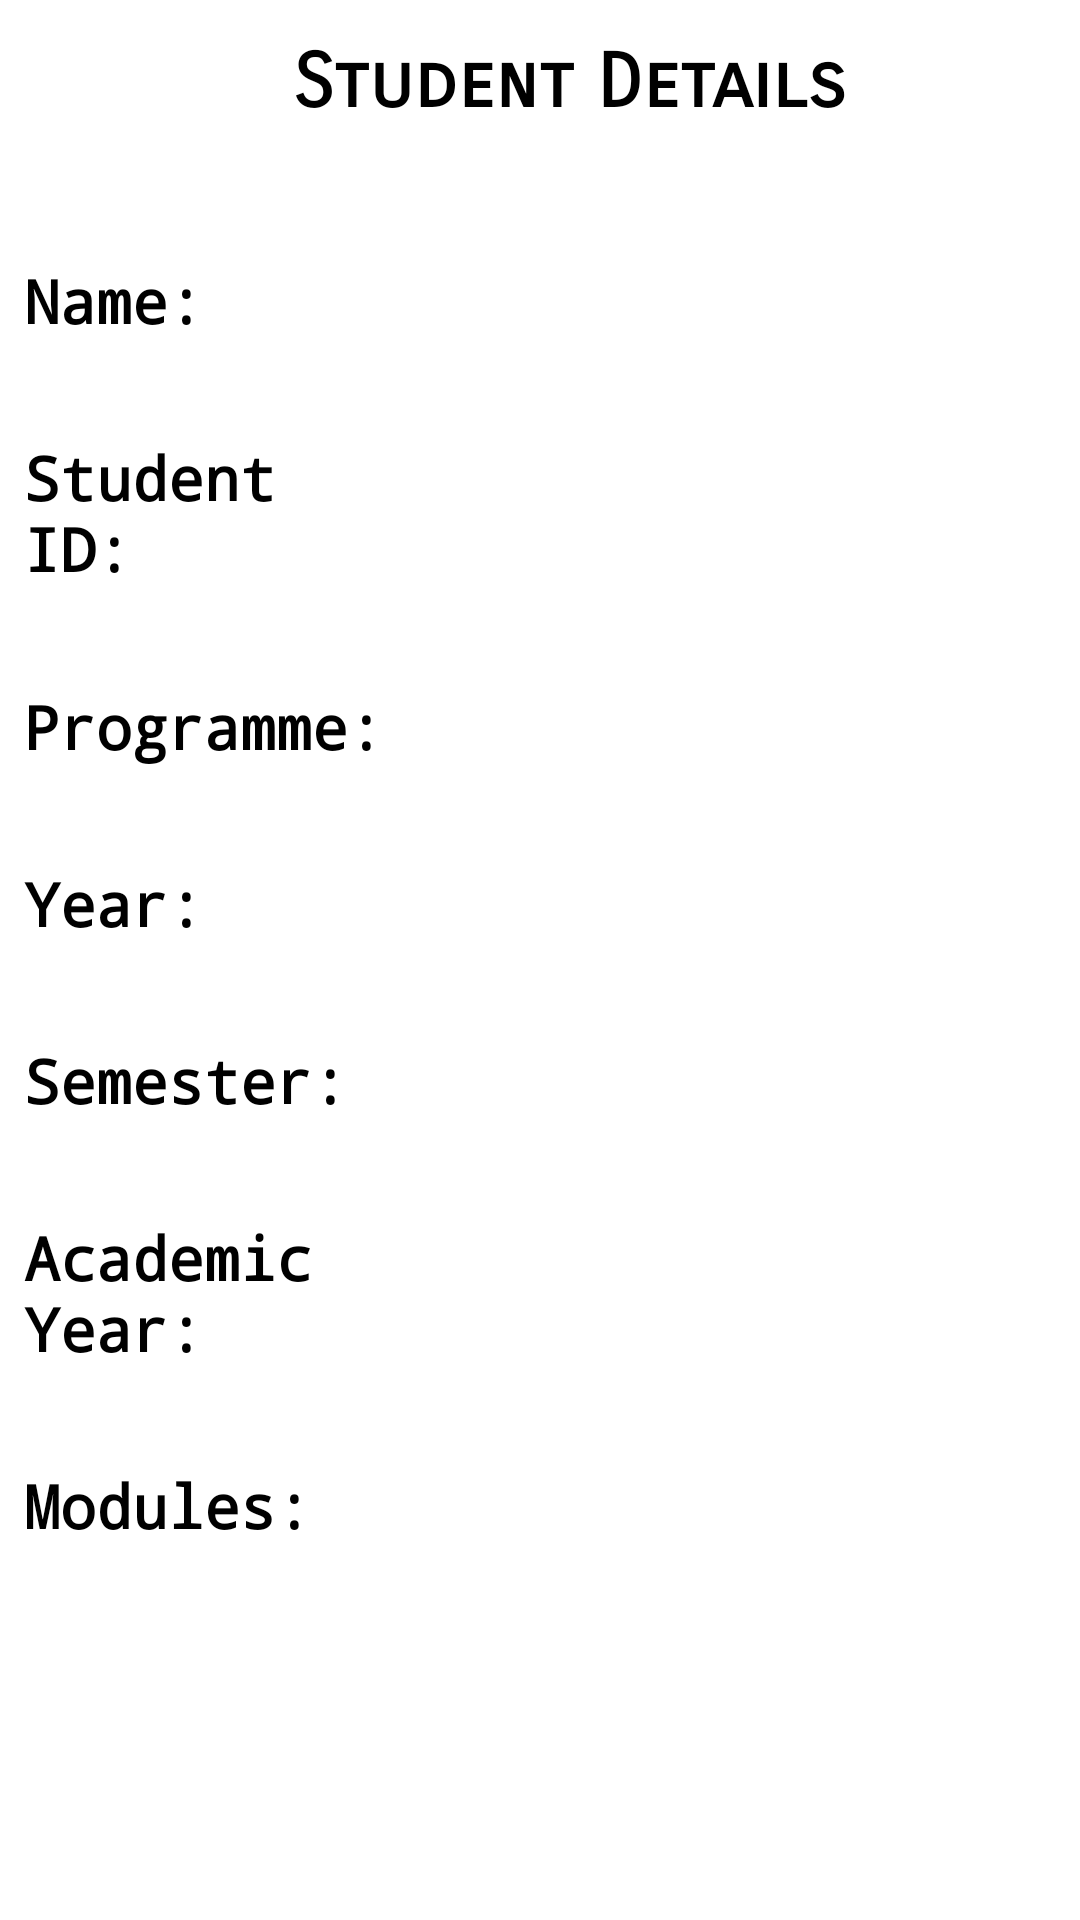

Write the Android layout XML for this screen, with the resource values it uses.
<!-- AndroidManifest.xml: application theme Theme.Student_Registration -->
<!-- res/layout/activity_details.xml -->
<?xml version="1.0" encoding="utf-8"?>
<androidx.constraintlayout.widget.ConstraintLayout xmlns:android="http://schemas.android.com/apk/res/android"
    xmlns:app="http://schemas.android.com/apk/res-auto"
    xmlns:tools="http://schemas.android.com/tools"
    android:layout_width="match_parent"
    android:layout_height="match_parent"
    tools:context=".Details">

    <TextView
        android:id="@+id/tvmd"
        android:layout_width="0dp"
        android:layout_height="wrap_content"
        android:layout_marginTop="38dp"
        android:fontFamily="monospace"
        android:textColor="#000000"
        android:textSize="20sp"
        app:layout_constraintEnd_toEndOf="@+id/tvay"
        app:layout_constraintHorizontal_bias="0.0"
        app:layout_constraintStart_toStartOf="@+id/tvay"
        app:layout_constraintTop_toBottomOf="@+id/tvay" />

    <TextView
        android:id="@+id/tvay"
        android:layout_width="0dp"
        android:layout_height="wrap_content"
        android:layout_marginTop="48dp"
        android:fontFamily="monospace"
        android:textColor="#000000"
        android:textSize="20sp"
        app:layout_constraintEnd_toEndOf="@+id/tvsm"
        app:layout_constraintHorizontal_bias="0.0"
        app:layout_constraintStart_toStartOf="@+id/tvsm"
        app:layout_constraintTop_toBottomOf="@+id/tvsm" />

    <TextView
        android:id="@+id/tvsm"
        android:layout_width="0dp"
        android:layout_height="wrap_content"
        android:layout_marginTop="32dp"
        android:fontFamily="monospace"
        android:textColor="#000000"
        android:textSize="20sp"
        app:layout_constraintEnd_toEndOf="@+id/tvyr"
        app:layout_constraintHorizontal_bias="0.0"
        app:layout_constraintStart_toStartOf="@+id/tvyr"
        app:layout_constraintTop_toBottomOf="@+id/tvyr" />

    <TextView
        android:id="@+id/tvyr"
        android:layout_width="0dp"
        android:layout_height="wrap_content"
        android:layout_marginTop="32dp"
        android:fontFamily="monospace"
        android:textColor="#000000"
        android:textSize="20sp"
        app:layout_constraintEnd_toEndOf="@+id/tvpg"
        app:layout_constraintHorizontal_bias="0.0"
        app:layout_constraintStart_toStartOf="@+id/tvpg"
        app:layout_constraintTop_toBottomOf="@+id/tvpg" />

    <TextView
        android:id="@+id/tvpg"
        android:layout_width="0dp"
        android:layout_height="wrap_content"
        android:layout_marginTop="44dp"
        android:fontFamily="monospace"
        android:textColor="#000000"
        android:textSize="20sp"
        app:layout_constraintEnd_toEndOf="@+id/tvsid"
        app:layout_constraintHorizontal_bias="0.013"
        app:layout_constraintStart_toStartOf="@+id/tvsid"
        app:layout_constraintTop_toBottomOf="@+id/tvsid" />

    <TextView
        android:id="@+id/textView9"
        android:layout_width="128dp"
        android:layout_height="wrap_content"
        android:layout_marginTop="32dp"
        android:fontFamily="monospace"
        android:text="Academic Year:"
        android:textColor="#000000"
        android:textSize="20sp"
        android:textStyle="bold"
        app:layout_constraintEnd_toEndOf="@+id/textView12"
        app:layout_constraintHorizontal_bias="0.0"
        app:layout_constraintStart_toStartOf="@+id/textView12"
        app:layout_constraintTop_toBottomOf="@+id/textView12" />

    <TextView
        android:id="@+id/tvProgramme2"
        android:layout_width="0dp"
        android:layout_height="wrap_content"
        android:layout_marginTop="32dp"
        android:fontFamily="monospace"
        android:text="Programme:"
        android:textColor="#000000"
        android:textSize="20sp"
        android:textStyle="bold"
        app:layout_constraintEnd_toEndOf="@+id/tvID2"
        app:layout_constraintStart_toStartOf="@+id/tvID2"
        app:layout_constraintTop_toBottomOf="@+id/tvID2" />

    <TextView
        android:id="@+id/textView10"
        android:layout_width="0dp"
        android:layout_height="wrap_content"
        android:layout_marginTop="32dp"
        android:fontFamily="monospace"
        android:text="Modules:"
        android:textColor="#000000"
        android:textSize="20sp"
        android:textStyle="bold"
        app:layout_constraintEnd_toEndOf="@+id/textView9"
        app:layout_constraintHorizontal_bias="0.0"
        app:layout_constraintStart_toStartOf="@+id/textView9"
        app:layout_constraintTop_toBottomOf="@+id/textView9" />

    <TextView
        android:id="@+id/textView11"
        android:layout_width="0dp"
        android:layout_height="wrap_content"
        android:layout_marginTop="32dp"
        android:fontFamily="monospace"
        android:text="Year:"
        android:textColor="#000000"
        android:textSize="20sp"
        android:textStyle="bold"
        app:layout_constraintEnd_toEndOf="@+id/tvProgramme2"
        app:layout_constraintHorizontal_bias="1.0"
        app:layout_constraintStart_toStartOf="@+id/tvProgramme2"
        app:layout_constraintTop_toBottomOf="@+id/tvProgramme2" />

    <TextView
        android:id="@+id/tvName2"
        android:layout_width="130dp"
        android:layout_height="wrap_content"
        android:layout_marginStart="8dp"
        android:layout_marginTop="44dp"
        android:fontFamily="monospace"
        android:text="Name:"
        android:textColor="#000000"
        android:textSize="20sp"
        android:textStyle="bold"
        app:layout_constraintEnd_toEndOf="parent"
        app:layout_constraintHorizontal_bias="0.0"
        app:layout_constraintStart_toStartOf="parent"
        app:layout_constraintTop_toBottomOf="@+id/tvdetails" />

    <TextView
        android:id="@+id/tvname"
        android:layout_width="0dp"
        android:layout_height="wrap_content"
        android:layout_marginTop="44dp"
        android:fontFamily="monospace"
        android:textColor="#000000"
        android:textSize="20sp"
        app:layout_constraintEnd_toEndOf="parent"
        app:layout_constraintHorizontal_bias="0.0"
        app:layout_constraintStart_toEndOf="@+id/tvName2"
        app:layout_constraintTop_toBottomOf="@+id/tvdetails" />

    <TextView
        android:id="@+id/tvsid"
        android:layout_width="0dp"
        android:layout_height="wrap_content"
        android:layout_marginTop="44dp"
        android:fontFamily="monospace"
        android:textColor="#000000"
        android:textSize="20sp"
        app:layout_constraintEnd_toEndOf="@+id/tvname"
        app:layout_constraintHorizontal_bias="0.0"
        app:layout_constraintStart_toEndOf="@+id/tvName2"
        app:layout_constraintTop_toBottomOf="@+id/tvname" />

    <TextView
        android:id="@+id/textView12"
        android:layout_width="0dp"
        android:layout_height="wrap_content"
        android:layout_marginTop="32dp"
        android:fontFamily="monospace"
        android:text="Semester:"
        android:textColor="#000000"
        android:textSize="20sp"
        android:textStyle="bold"
        app:layout_constraintEnd_toEndOf="@+id/textView11"
        app:layout_constraintHorizontal_bias="1.0"
        app:layout_constraintStart_toStartOf="@+id/textView11"
        app:layout_constraintTop_toBottomOf="@+id/textView11" />

    <TextView
        android:id="@+id/tvID2"
        android:layout_width="126dp"
        android:layout_height="51dp"
        android:layout_marginTop="32dp"
        android:fontFamily="monospace"
        android:text="Student ID:"
        android:textColor="#000000"
        android:textSize="20sp"
        android:textStyle="bold"
        app:layout_constraintEnd_toEndOf="@+id/tvName2"
        app:layout_constraintHorizontal_bias="0.0"
        app:layout_constraintStart_toStartOf="@+id/tvName2"
        app:layout_constraintTop_toBottomOf="@+id/tvName2" />

    <TextView
        android:id="@+id/tvdetails"
        android:layout_width="wrap_content"
        android:layout_height="wrap_content"
        android:layout_marginTop="8dp"
        android:fontFamily="sans-serif-smallcaps"
        android:text="@string/student_details"
        android:textColor="#000000"
        android:textSize="25sp"
        android:textStyle="bold"
        app:layout_constraintBottom_toBottomOf="parent"
        app:layout_constraintEnd_toEndOf="parent"
        app:layout_constraintHorizontal_bias="0.557"
        app:layout_constraintStart_toStartOf="parent"
        app:layout_constraintTop_toTopOf="parent"
        app:layout_constraintVertical_bias="0.007" />

</androidx.constraintlayout.widget.ConstraintLayout>
<!-- resources referenced by this layout -->
<resources>
  <string name="student_details">Student Details</string>
  <style name="Theme.Student_Registration" parent="Theme.MaterialComponents.DayNight.DarkActionBar">
          
          <item name="colorPrimary">@color/purple_500</item>
          <item name="colorPrimaryVariant">@color/purple_700</item>
          <item name="colorOnPrimary">@color/white</item>
          
          <item name="colorSecondary">@color/teal_200</item>
          <item name="colorSecondaryVariant">@color/teal_700</item>
          <item name="colorOnSecondary">@color/black</item>
          
          <item name="android:statusBarColor" tools:targetApi="l">?attr/colorPrimaryVariant</item>
          
      </style>
  <!-- not gathered from this repository: default colours our renderer supplied (Android Studio template values) -->
  <color name="purple_500">#FF6200EE</color>
  <color name="purple_700">#FF3700B3</color>
  <color name="teal_200">#FF03DAC5</color>
  <color name="teal_700">#FF018786</color>
  <color name="black">#FF000000</color>
  <color name="white">#FFFFFFFF</color>
</resources>
